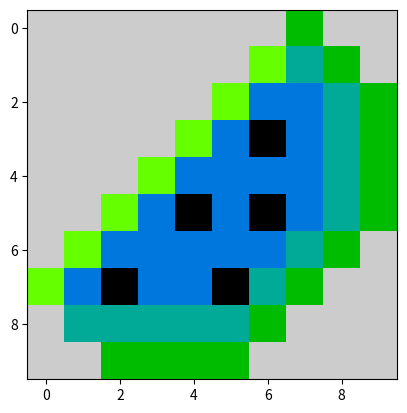

Write the Python code that produced this figure.
import matplotlib.pyplot as plt

data = [[11,11,11,11,11,11,11,7,11,11],
        [11,11,11,11,11,11,8,6,7,11],
        [11,11,11,11,11,8,5,5,6,7],
        [11,11,11,11,8,5,3,5,6,7],
        [11,11,11,8,5,5,5,5,6,7],
        [11,11,8,5,3,5,3,5,6,7],
        [11,8,5,5,5,5,5,6,7,11],
        [8,5,3,5,5,3,6,7,11,11],
        [11,6,6,6,6,6,7,11,11,11],
        [11,11,7,7,7,7,11,11,11,11],
        ]
plt.imshow(data,cmap="nipy_spectral")
plt.show()